Labelled photos from "car orientation data", an image-classification folder in MiguelCan13/TAMU-HACK-2026. The possible labels are: left, right.

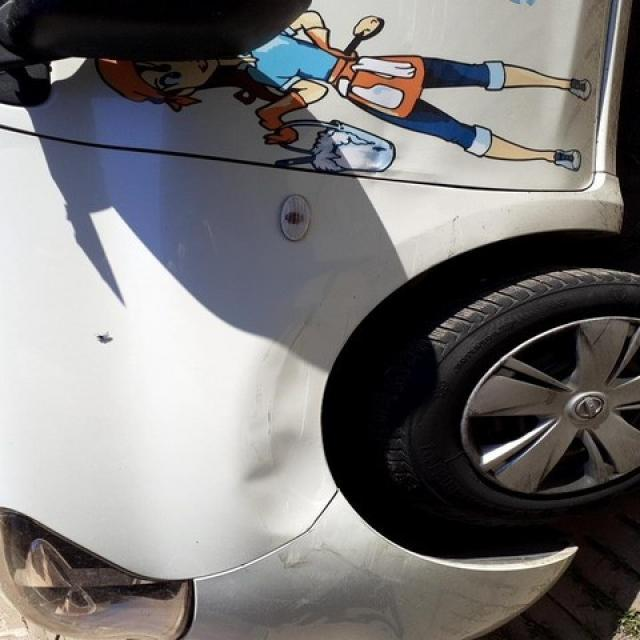
Label: left

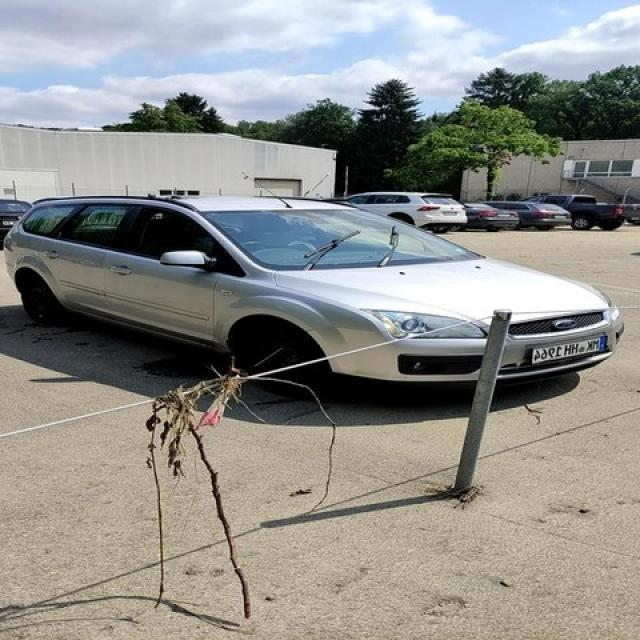
Label: right

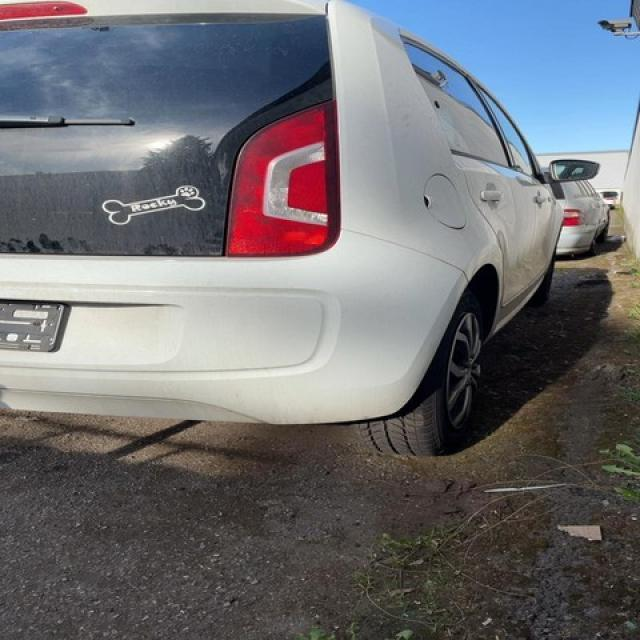
Label: right

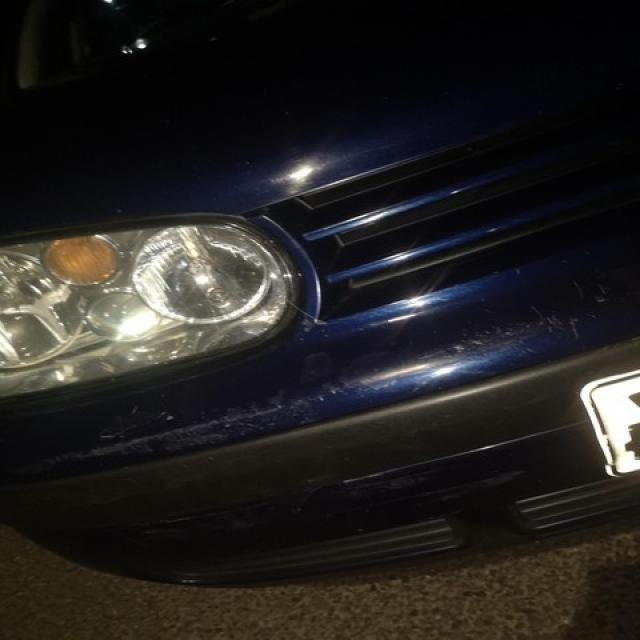
Label: right

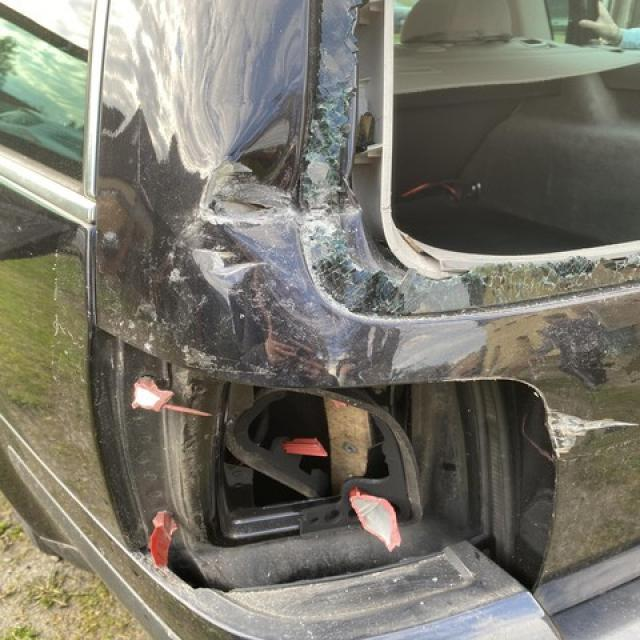
Label: left

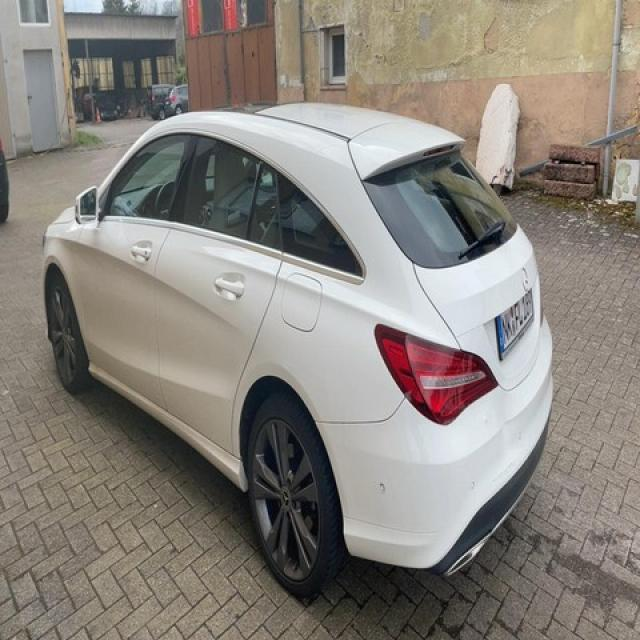
Label: left
